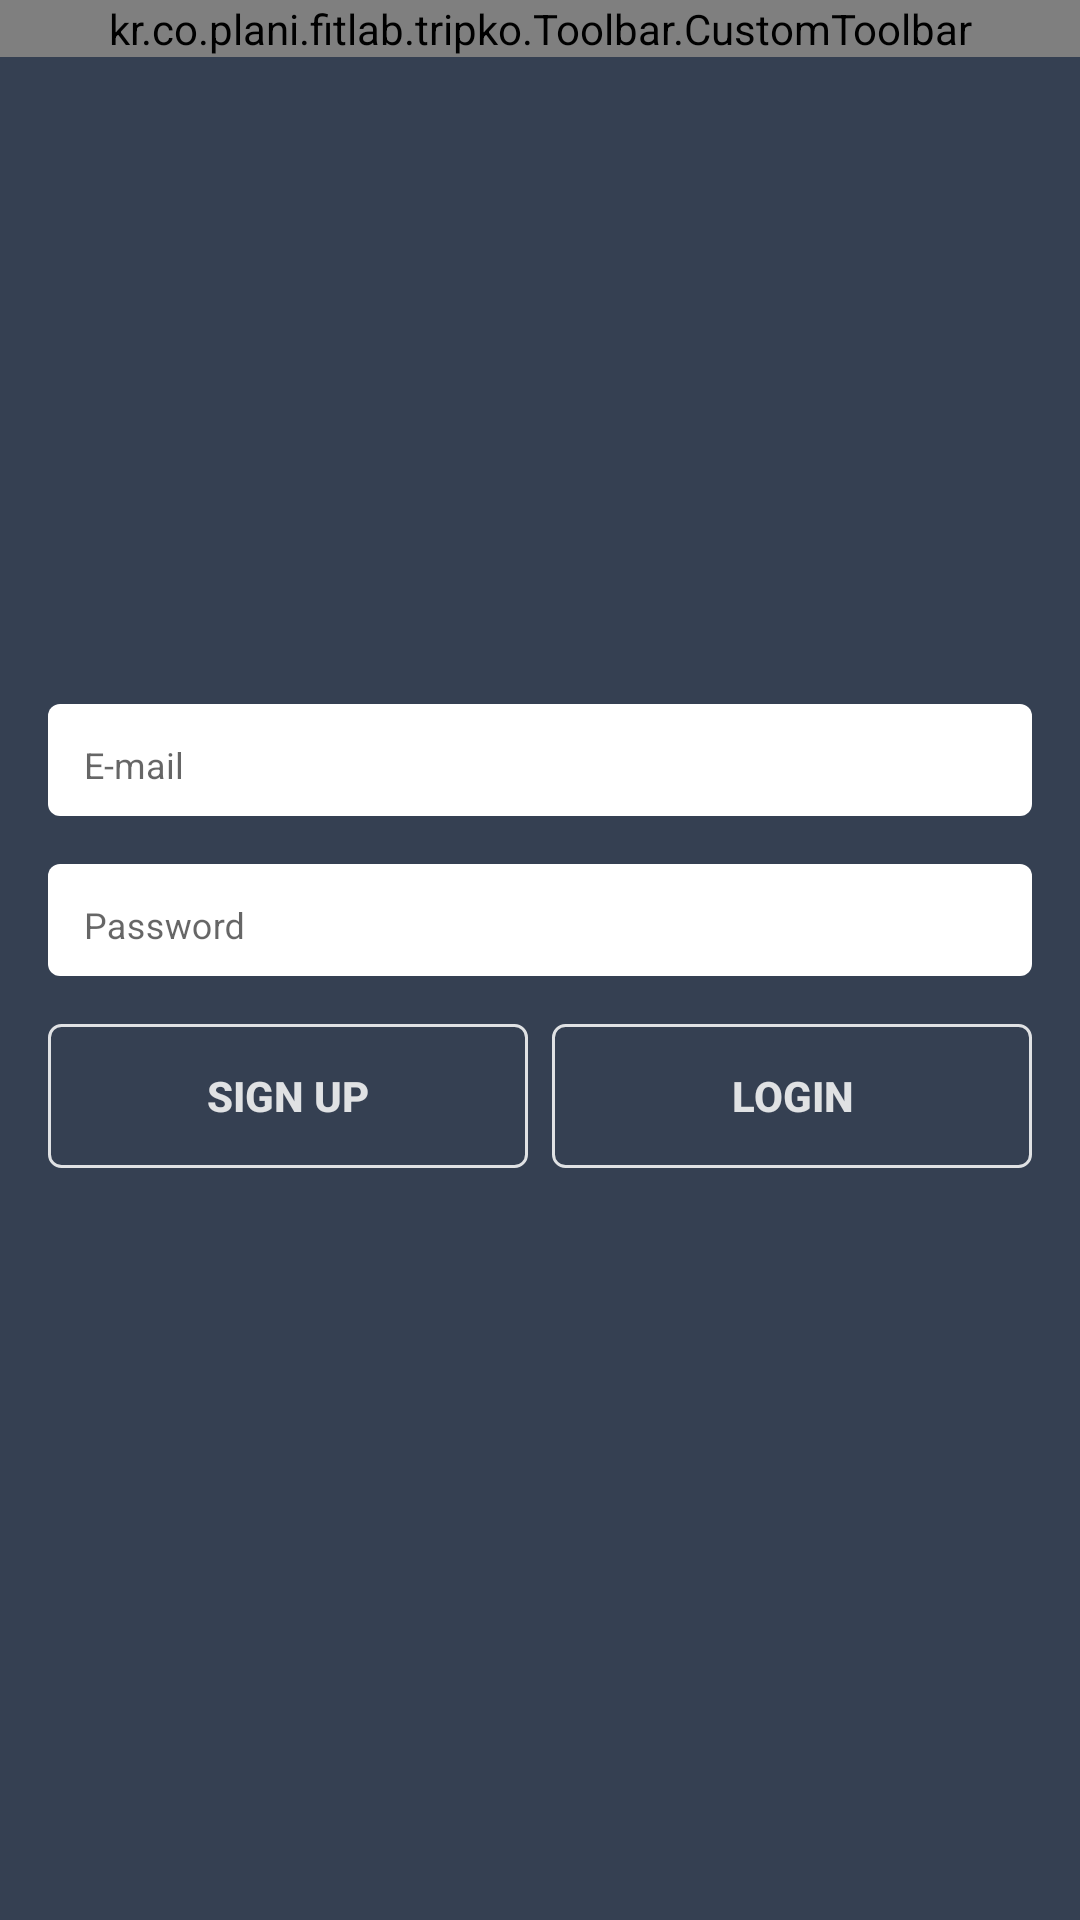

Write the Android layout XML for this screen, with the resource values it uses.
<!-- AndroidManifest.xml: activity theme AppTheme.NoActionBar.NoStatusBar -->
<!-- res/layout/activity_login.xml -->
<?xml version="1.0" encoding="utf-8"?>
<RelativeLayout xmlns:android="http://schemas.android.com/apk/res/android"
    xmlns:tools="http://schemas.android.com/tools"
    android:id="@+id/activity_login"
    android:layout_width="match_parent"
    android:layout_height="match_parent"
    android:paddingBottom="@dimen/activity_vertical_margin"
    tools:context="kr.co.plani.fitlab.tripko.Login.LoginActivity">

    <kr.co.plani.fitlab.tripko.Toolbar.CustomToolbar
        android:id="@+id/toolbar"
        android:layout_width="match_parent"
        android:layout_height="wrap_content"
        android:layout_alignParentTop="true"></kr.co.plani.fitlab.tripko.Toolbar.CustomToolbar>

    <LinearLayout
        android:layout_width="match_parent"
        android:layout_height="wrap_content"
        android:layout_centerInParent="true"
        android:orientation="vertical"
        android:paddingBottom="16dp"
        android:paddingLeft="16dp"
        android:paddingRight="16dp">

        <android.support.design.widget.TextInputLayout
            android:layout_width="match_parent"
            android:layout_height="wrap_content"
            android:layout_marginBottom="16dp"
            android:background="@drawable/white_bg_edit_text"
            android:hint="E-mail"
            android:paddingTop="2dp">

            <EditText
                android:id="@+id/edit_email"
                android:layout_width="match_parent"
                android:layout_height="wrap_content"
                android:background="@null"
                android:textSize="12sp" />
        </android.support.design.widget.TextInputLayout>

        <android.support.design.widget.TextInputLayout
            android:layout_width="match_parent"
            android:layout_height="wrap_content"
            android:layout_marginBottom="16dp"
            android:background="@drawable/white_bg_edit_text"
            android:hint="Password"
            android:paddingTop="2dp">

            <EditText
                android:id="@+id/edit_password"
                android:layout_width="match_parent"
                android:layout_height="match_parent"
                android:background="@null"
                android:inputType="textPassword"
                android:textSize="12sp" />
        </android.support.design.widget.TextInputLayout>

        <LinearLayout
            android:layout_width="match_parent"
            android:layout_height="wrap_content"
            android:orientation="horizontal">

            <Button
                android:id="@+id/btn_sign_up"
                android:layout_width="wrap_content"
                android:layout_height="wrap_content"
                android:layout_marginRight="8dp"
                android:layout_weight="1"
                android:background="@drawable/ripple_color_primary_bg_white_frame"
                android:text="@string/sign_up"
                android:textColor="@color/white"
                android:textStyle="bold" />

            <Button
                android:id="@+id/btn_sign_in"
                android:layout_width="wrap_content"
                android:layout_height="wrap_content"
                android:layout_weight="1"
                android:background="@drawable/ripple_color_primary_bg_white_frame"
                android:text="@string/sign_in"
                android:textColor="@color/white"
                android:textStyle="bold" />
        </LinearLayout>
    </LinearLayout>

</RelativeLayout>
<!-- resources referenced by this layout -->
<resources>
  <color name="white">#d8ffffff</color>
  <dimen name="activity_vertical_margin">16dp</dimen>
  <!-- drawable ripple_color_primary_bg_white_frame (drawable) -->
  <?xml version="1.0" encoding="utf-8"?>
  <selector xmlns:android="http://schemas.android.com/apk/res/android">
      <item android:drawable="@drawable/gray_bg_white_frame" android:state_pressed="true" />
      <item android:drawable="@drawable/colorprimary_bg_white_frame" />
  </selector>
  <!-- drawable white_bg_edit_text (drawable) -->
  <?xml version="1.0" encoding="utf-8"?>
  <shape xmlns:android="http://schemas.android.com/apk/res/android"
      android:shape="rectangle">
      <padding android:bottom="8dp" android:top="8dp" android:left="12dp" android:right="12dp"/>
      <corners android:radius="4dp"/>
      <solid android:color="@android:color/white"/>
  
  </shape>
  <string name="sign_in">Login</string>
  <string name="sign_up">Sign up</string>
  <style name="AppTheme.NoActionBar.NoStatusBar" parent="AppTheme.NoActionBar">
          <item name="windowActionBar">false</item>
          <item name="windowNoTitle">true</item>
      </style>
  <!-- drawable gray_bg_white_frame (drawable) -->
  <?xml version="1.0" encoding="utf-8"?>
  <shape xmlns:android="http://schemas.android.com/apk/res/android"
      android:shape="rectangle">
      <padding
          android:bottom="8dp"
          android:left="12dp"
          android:right="12dp"
          android:top="8dp" />
      <corners android:radius="4dp" />
      <stroke
          android:width="1dp"
          android:color="@color/white" />
      <solid android:color="@color/mouseGray" />
  
  </shape>
  <!-- drawable colorprimary_bg_white_frame (drawable) -->
  <?xml version="1.0" encoding="utf-8"?>
  <shape xmlns:android="http://schemas.android.com/apk/res/android"
      android:shape="rectangle">
      <padding
          android:bottom="8dp"
          android:left="12dp"
          android:right="12dp"
          android:top="8dp" />
      <corners android:radius="4dp" />
      <stroke android:color="@color/white" android:width="1dp" />
      <solid android:color="@color/colorPrimary" />
  
  </shape>
  <style name="AppTheme.NoActionBar">
          <item name="windowActionBar">false</item>
          <item name="windowNoTitle">true</item>
      </style>
  <color name="mouseGray">#B1BEC6</color>
  <color name="colorPrimary">#354052</color>
</resources>
